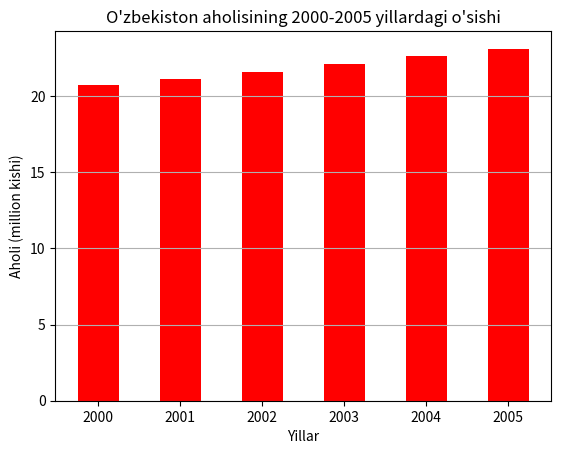

This chart was generated by the following Python code:
from matplotlib import pyplot as plt

# 2000-2005 yillar uchun O'zbekiston aholisi (million)
yillar = ['2000', '2001', '2002', '2003', '2004', '2005']
aholi = [20.7, 21.1, 21.6, 22.1, 22.6, 23.1]

plt.bar(yillar, aholi,width=0.5, color='red')
plt.title("O'zbekiston aholisining 2000-2005 yillardagi o'sishi")
plt.xlabel("Yillar")
plt.ylabel("Aholi (million kishi)")
plt.grid(True, axis='y')
plt.savefig('ozbekiston_aholisi_2000_2005.png')
plt.close()
plt.title("ozbekisdon aholisi ozsi  bormoqda buncha aholga domlar kerak")
